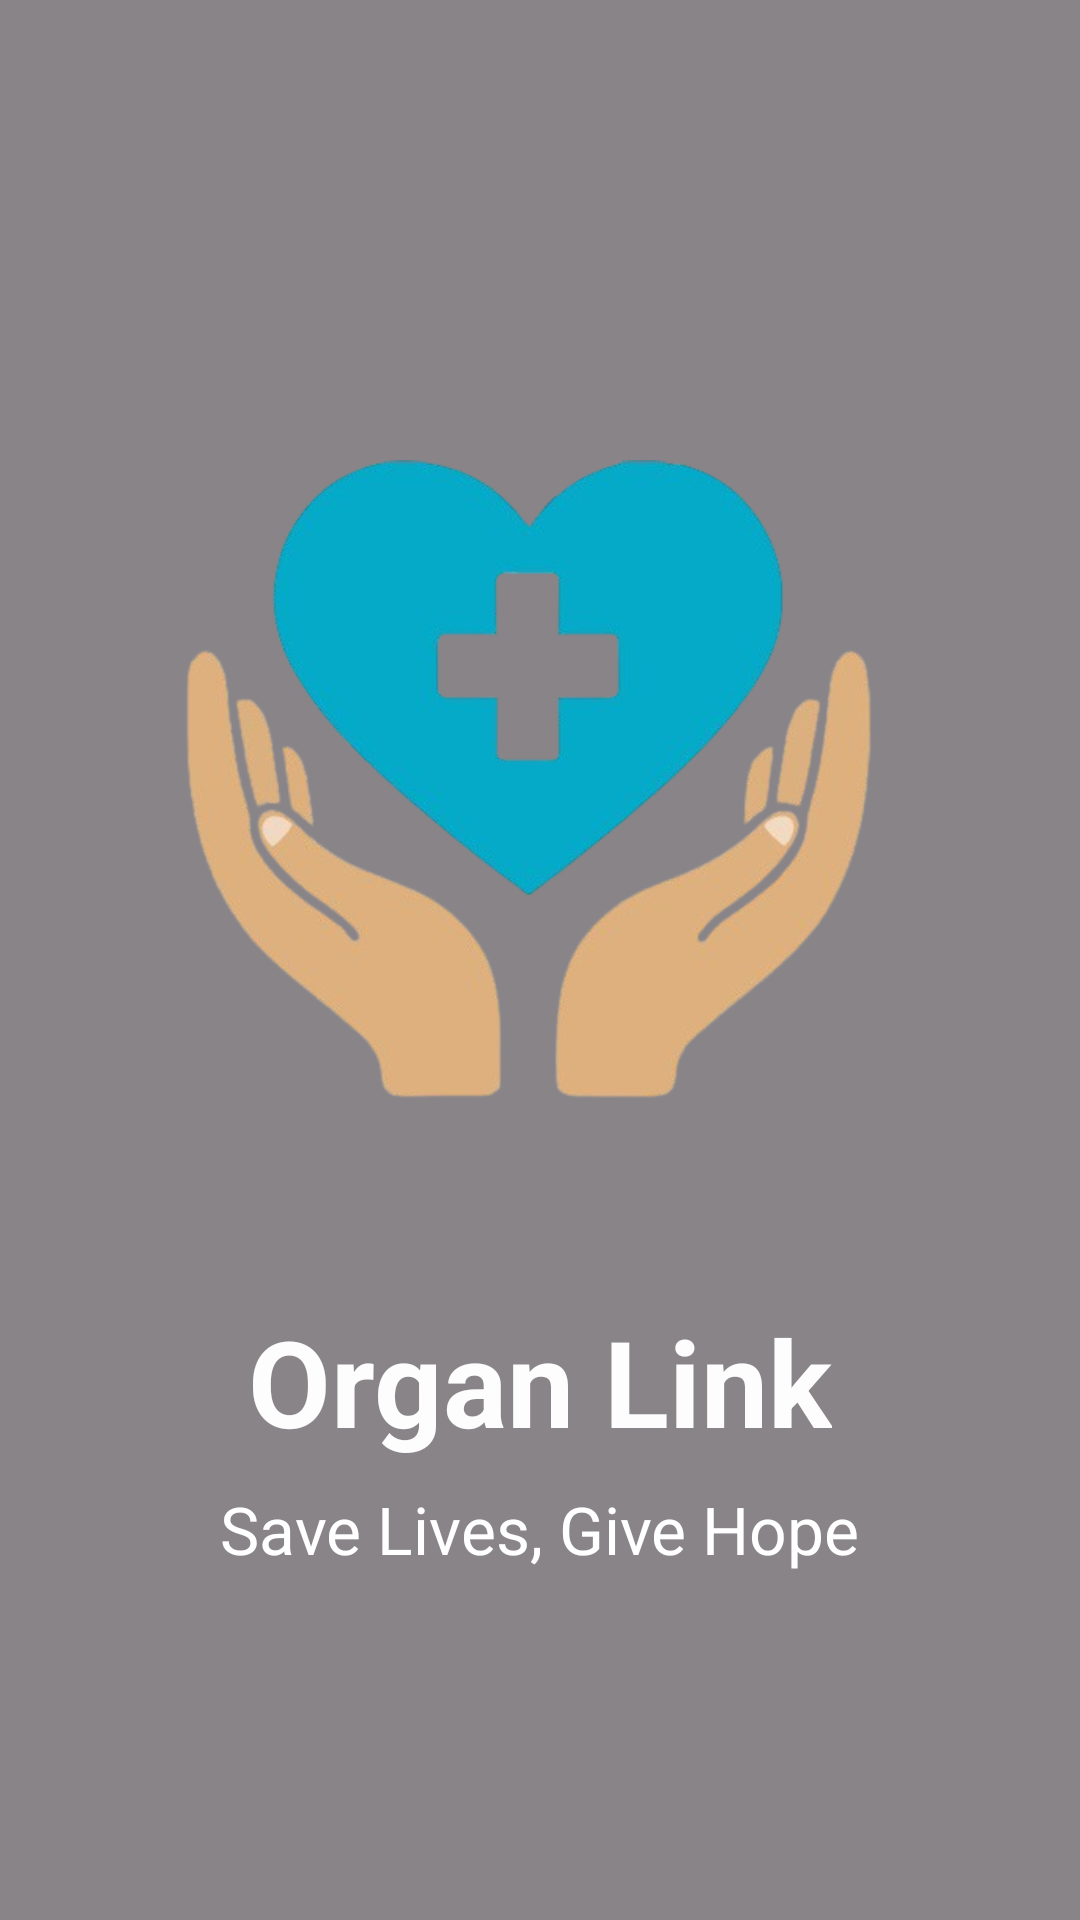

Android layout source for this screen:
<!-- AndroidManifest.xml: application theme Theme.Organ_Donation -->
<!-- res/layout/activity_main.xml -->
<FrameLayout xmlns:android="http://schemas.android.com/apk/res/android"
    xmlns:tools="http://schemas.android.com/tools"
    android:layout_width="match_parent"
    android:layout_height="match_parent"
    tools:context=".MainActivity">

    
    <ImageView
        android:id="@+id/bgImage"
        android:layout_width="match_parent"
        android:layout_height="match_parent"
        android:src="@drawable/bg_splash"
        android:scaleType="centerCrop" />

    
    <View
        android:id="@+id/tintOverlay"
        android:layout_width="match_parent"
        android:layout_height="match_parent"
        android:background="@drawable/black_tint" />

    
    <LinearLayout
        android:layout_width="match_parent"
        android:layout_height="match_parent"
        android:orientation="vertical"
        android:gravity="center"
        android:padding="24dp">

        
        <ImageView
            android:id="@+id/logoImage"
            android:src="@drawable/logo_image"
            android:layout_width="300dp"
            android:layout_height="300dp"
            android:adjustViewBounds="true"
            android:scaleType="fitCenter" />

        
        <TextView
            android:id="@+id/appTitle"
            android:text="Organ Link"
            android:textSize="40sp"
            android:textStyle="bold"
            android:textColor="@color/background_offwhite"
            android:layout_marginTop="18dp"
            android:layout_width="wrap_content"
            android:layout_height="wrap_content" />

        
        <TextView
            android:id="@+id/appSubtitle"
            android:text="Save Lives, Give Hope"
            android:textSize="22sp"
            android:textColor="@color/white"
            android:layout_marginTop="8dp"
            android:layout_width="wrap_content"
            android:layout_height="wrap_content" />
    </LinearLayout>
</FrameLayout>
<!-- resources referenced by this layout -->
<resources>
  <color name="background_offwhite">#FDFDFD</color>
  <color name="white">#FFFFFF</color>
  <!-- drawable black_tint (drawable) -->
  <shape xmlns:android="http://schemas.android.com/apk/res/android"
      android:shape="rectangle">
      <solid android:color="#77000000"/> 
  </shape>
  <!-- drawable logo_image: png bitmap (drawable, 115594 bytes) -->
  <style name="Theme.Organ_Donation" parent="Theme.Material3.DayNight.NoActionBar">
  
          
          <item name="colorPrimary">@color/primary</item>
          <item name="colorSecondary">@color/primary_light_blue</item>
          <item name="colorOnPrimary">@color/white</item>
          <item name="android:statusBarColor">@color/primary_dark</item>
  
          
          <item name="android:fontFamily">sans-serif</item>
          <item name="android:textColorHint">@color/text_secondary</item>
  
          
          <item name="textInputStyle">@style/BlueHintTextInput</item>
      </style>
  <color name="primary">#1976D2</color>
  <color name="primary_light_blue">#74B9FF</color>
  <color name="primary_dark">#1565C0</color>
  <color name="text_secondary">#4A4A4A</color>
  <style name="BlueHintTextInput" parent="@style/Widget.Material3.TextInputLayout.OutlinedBox">
          <item name="boxStrokeColor">@color/primary</item>
          <item name="startIconTint">@color/primary</item>
          <item name="endIconTint">@color/primary</item>
          <item name="boxStrokeWidthFocused">2dp</item>
          <item name="hintTextAppearance">@style/BlueHintAppearance</item>
      </style>
  <style name="BlueHintAppearance" parent="@style/TextAppearance.Material3.BodySmall">
          <item name="android:textColor">@color/primary</item>
      </style>
</resources>
